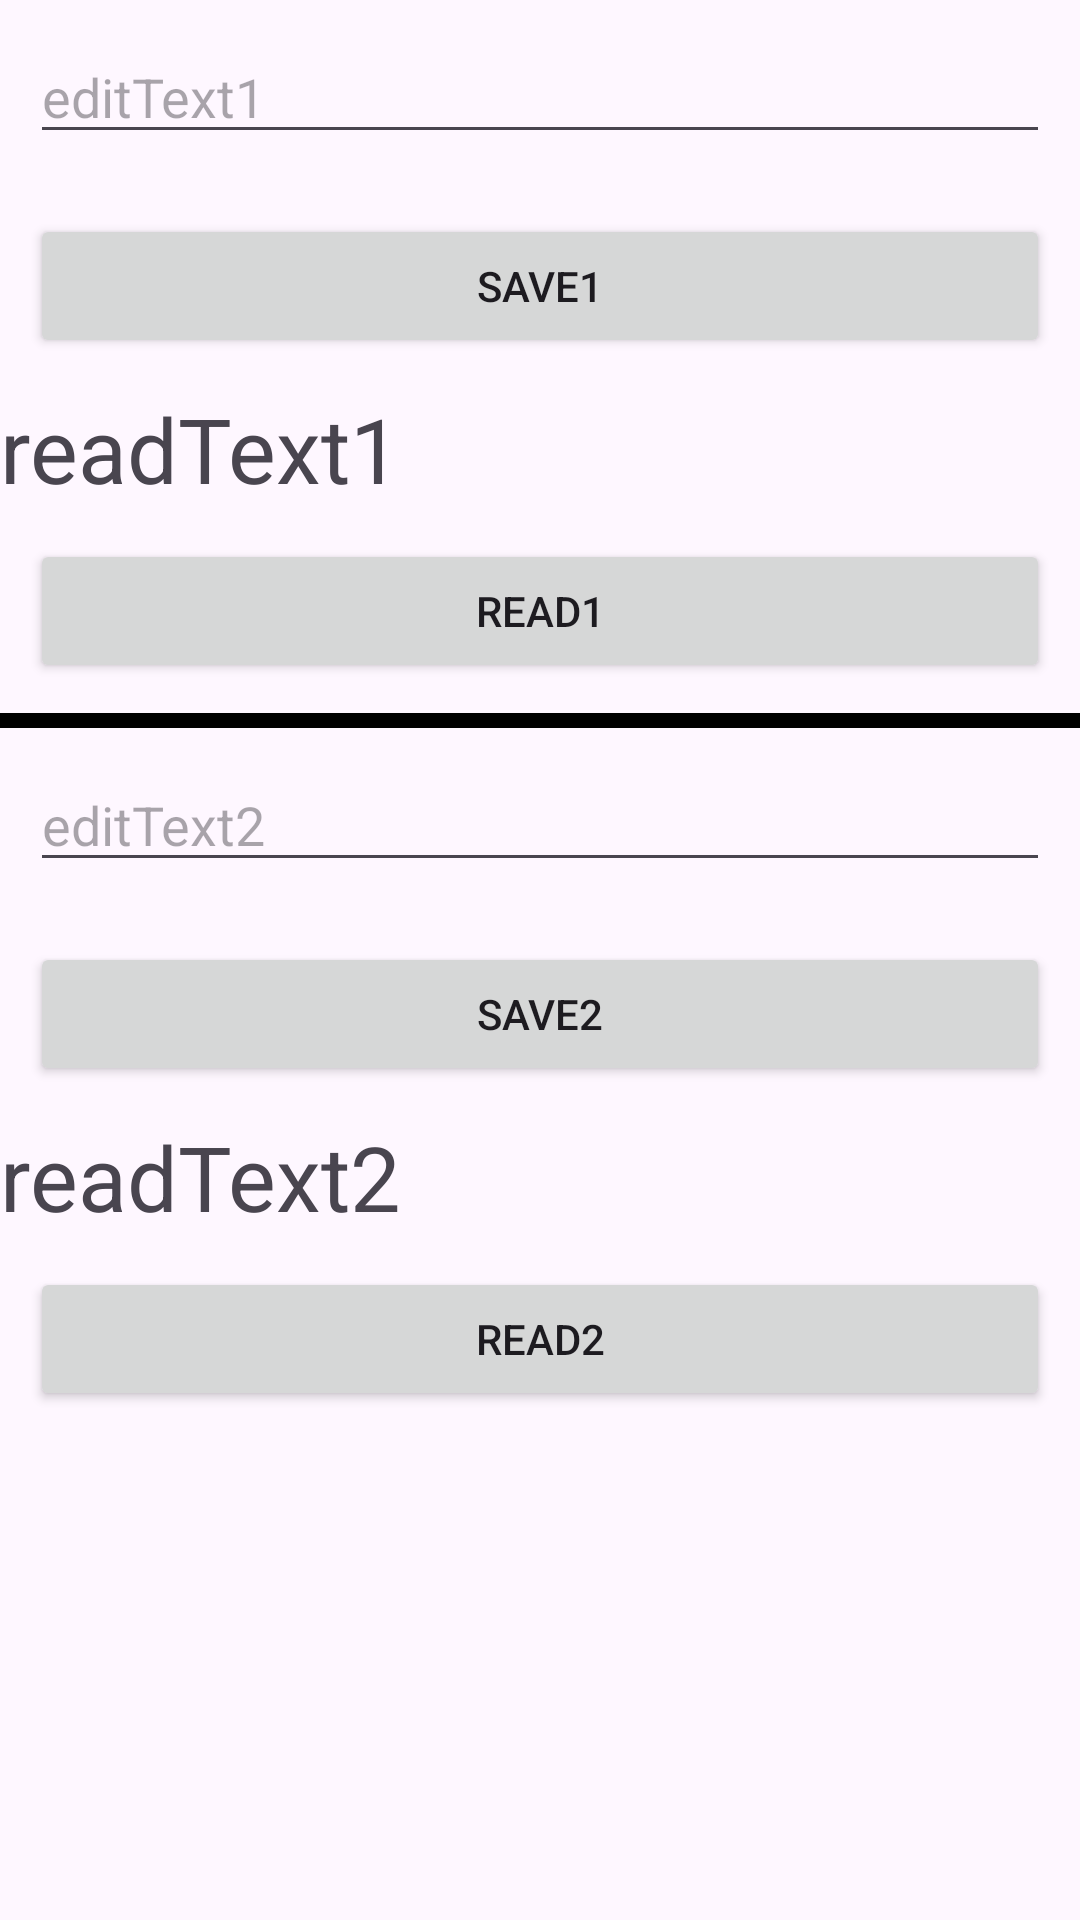

Reconstruct the res/layout file that produces this screen, plus the resources it refers to.
<!-- AndroidManifest.xml: application theme Theme.ShardPreference_Ex -->
<!-- res/layout/activity_main.xml -->
<?xml version="1.0" encoding="utf-8"?>
<LinearLayout xmlns:android="http://schemas.android.com/apk/res/android"
    xmlns:app="http://schemas.android.com/apk/res-auto"
    xmlns:tools="http://schemas.android.com/tools"
    android:layout_width="match_parent"
    android:layout_height="match_parent"
    tools:context=".MainActivity"
    android:orientation="vertical">

    <EditText
        android:id="@+id/editText1"
        android:layout_width="match_parent"
        android:layout_height="wrap_content"
        android:hint="editText1"
        android:layout_margin="10dp"/>

    <Button
        android:id="@+id/save1"
        android:text="save1"
        android:layout_width="match_parent"
        android:layout_height="wrap_content"
        android:layout_margin="10dp"/>

    <TextView
        android:id="@+id/readText1"
        android:text="readText1"
        android:textSize="30sp"
        android:layout_width="match_parent"
        android:layout_height="wrap_content"/>

    <Button
        android:id="@+id/read1"
        android:text="read1"
        android:layout_width="match_parent"
        android:layout_height="wrap_content"
        android:layout_margin="10dp"/>
    
    <LinearLayout
        android:layout_width="match_parent"
        android:layout_height="5dp"
        android:background="@color/black"/>

    <EditText
        android:id="@+id/editText2"
        android:layout_width="match_parent"
        android:layout_height="wrap_content"
        android:hint="editText2"
        android:layout_margin="10dp"/>

    <Button
        android:id="@+id/save2"
        android:text="save2"
        android:layout_width="match_parent"
        android:layout_height="wrap_content"
        android:layout_margin="10dp"/>

    <TextView
        android:id="@+id/readText2"
        android:text="readText2"
        android:textSize="30sp"
        android:layout_width="match_parent"
        android:layout_height="wrap_content"/>

    <Button
        android:id="@+id/read2"
        android:text="read2"
        android:layout_width="match_parent"
        android:layout_height="wrap_content"
        android:layout_margin="10dp"/>
    
    
    

</LinearLayout>
<!-- resources referenced by this layout -->
<resources>
  <style name="Theme.ShardPreference_Ex" parent="Base.Theme.ShardPreference_Ex" />
  <style name="Base.Theme.ShardPreference_Ex" parent="Theme.Material3.DayNight.NoActionBar">
          
          
      </style>
  <!-- not gathered from this repository: default colours our renderer supplied (Android Studio template values) -->
  <color name="black">#FF000000</color>
</resources>
